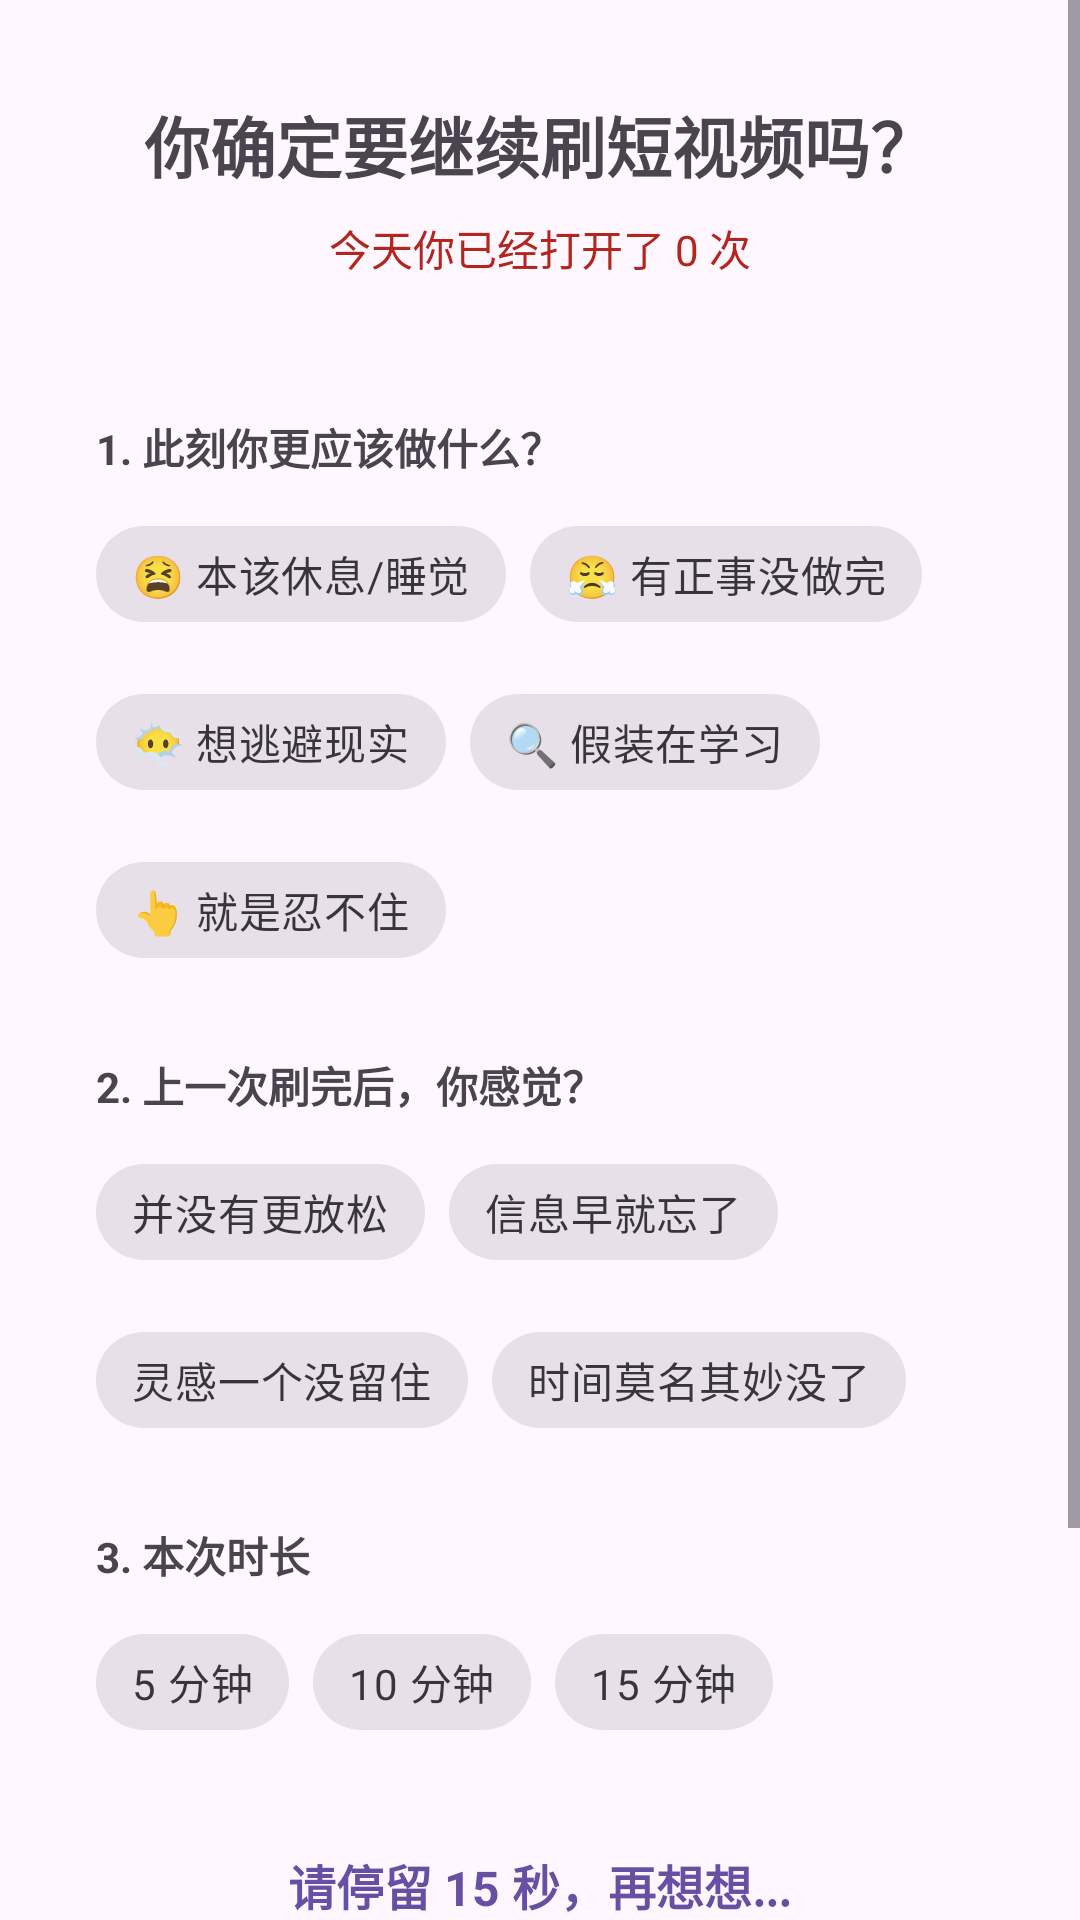

Produce the Android XML layout that renders to this screen, including the resource entries it uses.
<!-- AndroidManifest.xml: activity theme Theme.Buwanle.Gate -->
<!-- res/layout/activity_gate.xml -->
<?xml version="1.0" encoding="utf-8"?>
<FrameLayout xmlns:android="http://schemas.android.com/apk/res/android"
    xmlns:app="http://schemas.android.com/apk/res-auto"
    android:layout_width="match_parent"
    android:layout_height="match_parent"
    android:background="?android:attr/colorBackground">

    
    <ScrollView
        android:id="@+id/layoutNormal"
        android:layout_width="match_parent"
        android:layout_height="match_parent"
        android:fillViewport="true">

        <LinearLayout
            android:layout_width="match_parent"
            android:layout_height="wrap_content"
            android:orientation="vertical"
            android:gravity="center"
            android:padding="32dp">

        <TextView
            android:id="@+id/tvAppName"
            android:layout_width="wrap_content"
            android:layout_height="wrap_content"
            android:text="你确定要继续刷短视频吗？"
            android:textSize="22sp"
            android:textStyle="bold"
            android:layout_marginBottom="8dp" />

        <TextView
            android:id="@+id/tvTodayStats"
            android:layout_width="wrap_content"
            android:layout_height="wrap_content"
            android:text="今天你已经打开了 0 次"
            android:textSize="14sp"
            android:textColor="?attr/colorError"
            android:layout_marginBottom="4dp" />

        <TextView
            android:id="@+id/tvDeepQuestion"
            android:layout_width="match_parent"
            android:layout_height="wrap_content"
            android:text=""
            android:textSize="16sp"
            android:textStyle="italic"
            android:gravity="center"
            android:lineSpacingExtra="4dp"
            android:paddingHorizontal="8dp"
            android:layout_marginBottom="20dp" />

        <TextView
            android:layout_width="wrap_content"
            android:layout_height="wrap_content"
            android:text="1. 此刻你更应该做什么？"
            android:textStyle="bold"
            android:layout_gravity="start"
            android:layout_marginBottom="8dp" />

        <com.google.android.material.chip.ChipGroup
            android:id="@+id/chipGroupMood"
            android:layout_width="match_parent"
            android:layout_height="wrap_content"
            app:singleSelection="true"
            android:layout_marginBottom="24dp">

            <com.google.android.material.chip.Chip
                android:id="@+id/chip_tired"
                style="@style/Widget.MaterialComponents.Chip.Filter"
                android:layout_width="wrap_content"
                android:layout_height="wrap_content"
                android:text="😫 本该休息/睡觉" />

            <com.google.android.material.chip.Chip
                android:id="@+id/chip_annoyed"
                style="@style/Widget.MaterialComponents.Chip.Filter"
                android:layout_width="wrap_content"
                android:layout_height="wrap_content"
                android:text="😤 有正事没做完" />

            <com.google.android.material.chip.Chip
                android:id="@+id/chip_escape"
                style="@style/Widget.MaterialComponents.Chip.Filter"
                android:layout_width="wrap_content"
                android:layout_height="wrap_content"
                android:text="😶‍🌫️ 想逃避现实" />

            <com.google.android.material.chip.Chip
                android:id="@+id/chip_research"
                style="@style/Widget.MaterialComponents.Chip.Filter"
                android:layout_width="wrap_content"
                android:layout_height="wrap_content"
                android:text="🔍 假装在学习" />

            <com.google.android.material.chip.Chip
                android:id="@+id/chip_itchy"
                style="@style/Widget.MaterialComponents.Chip.Filter"
                android:layout_width="wrap_content"
                android:layout_height="wrap_content"
                android:text="👆 就是忍不住" />
        </com.google.android.material.chip.ChipGroup>

        <TextView
            android:layout_width="wrap_content"
            android:layout_height="wrap_content"
            android:text="2. 上一次刷完后，你感觉？"
            android:textStyle="bold"
            android:layout_gravity="start"
            android:layout_marginBottom="8dp" />

        <com.google.android.material.chip.ChipGroup
            android:id="@+id/chipGroupIntent"
            android:layout_width="match_parent"
            android:layout_height="wrap_content"
            app:singleSelection="true"
            android:layout_marginBottom="24dp">

            <com.google.android.material.chip.Chip
                android:id="@+id/chip_relax"
                style="@style/Widget.MaterialComponents.Chip.Filter"
                android:layout_width="wrap_content"
                android:layout_height="wrap_content"
                android:text="并没有更放松" />

            <com.google.android.material.chip.Chip
                android:id="@+id/chip_info"
                style="@style/Widget.MaterialComponents.Chip.Filter"
                android:layout_width="wrap_content"
                android:layout_height="wrap_content"
                android:text="信息早就忘了" />

            <com.google.android.material.chip.Chip
                android:id="@+id/chip_inspiration"
                style="@style/Widget.MaterialComponents.Chip.Filter"
                android:layout_width="wrap_content"
                android:layout_height="wrap_content"
                android:text="灵感一个没留住" />

            <com.google.android.material.chip.Chip
                android:id="@+id/chip_unconscious"
                style="@style/Widget.MaterialComponents.Chip.Filter"
                android:layout_width="wrap_content"
                android:layout_height="wrap_content"
                android:text="时间莫名其妙没了" />
        </com.google.android.material.chip.ChipGroup>

        <TextView
            android:layout_width="wrap_content"
            android:layout_height="wrap_content"
            android:text="3. 本次时长"
            android:textStyle="bold"
            android:layout_gravity="start"
            android:layout_marginBottom="8dp" />

        <com.google.android.material.chip.ChipGroup
            android:id="@+id/chipGroupDuration"
            android:layout_width="match_parent"
            android:layout_height="wrap_content"
            app:singleSelection="true"
            app:selectionRequired="true"
            android:layout_marginBottom="32dp">

            <com.google.android.material.chip.Chip
                android:id="@+id/chip_5min"
                style="@style/Widget.MaterialComponents.Chip.Choice"
                android:layout_width="wrap_content"
                android:layout_height="wrap_content"
                android:text="5 分钟" />

            <com.google.android.material.chip.Chip
                android:id="@+id/chip_10min"
                style="@style/Widget.MaterialComponents.Chip.Choice"
                android:layout_width="wrap_content"
                android:layout_height="wrap_content"
                android:text="10 分钟" />

            <com.google.android.material.chip.Chip
                android:id="@+id/chip_15min"
                style="@style/Widget.MaterialComponents.Chip.Choice"
                android:layout_width="wrap_content"
                android:layout_height="wrap_content"
                android:text="15 分钟" />
        </com.google.android.material.chip.ChipGroup>

        <TextView
            android:id="@+id/tvCountdown"
            android:layout_width="wrap_content"
            android:layout_height="wrap_content"
            android:text="请停留 15 秒，再想想..."
            android:textSize="16sp"
            android:textStyle="bold"
            android:textColor="?attr/colorPrimary"
            android:layout_marginBottom="8dp" />

        <ProgressBar
            android:id="@+id/progressCountdown"
            style="?android:attr/progressBarStyleHorizontal"
            android:layout_width="match_parent"
            android:layout_height="4dp"
            android:max="15000"
            android:progress="0"
            android:layout_marginBottom="16dp" />

        <com.google.android.material.button.MaterialButton
            android:id="@+id/btnConfirm"
            android:layout_width="match_parent"
            android:layout_height="wrap_content"
            android:text="15秒后再想想..."
            android:enabled="false"
            android:textSize="16sp"
            app:cornerRadius="24dp" />

        <com.google.android.material.button.MaterialButton
            android:id="@+id/btnCancelGate"
            style="@style/Widget.Material3.Button.OutlinedButton"
            android:layout_width="match_parent"
            android:layout_height="wrap_content"
            android:layout_marginTop="8dp"
            android:text="现在不刷，回到桌面"
            android:textSize="15sp"
            app:cornerRadius="24dp" />
        </LinearLayout>
    </ScrollView>

    
    <LinearLayout
        android:id="@+id/layoutDoubleConfirm"
        android:layout_width="match_parent"
        android:layout_height="match_parent"
        android:orientation="vertical"
        android:gravity="center"
        android:padding="32dp"
        android:visibility="gone"
        android:background="?android:attr/colorBackground">

        <TextView
            android:layout_width="wrap_content"
            android:layout_height="wrap_content"
            android:text="⚠️ 等一等"
            android:textSize="32sp"
            android:layout_marginBottom="16dp" />

        <TextView
            android:id="@+id/tvDoubleConfirmMessage"
            android:layout_width="wrap_content"
            android:layout_height="wrap_content"
            android:text="你已经连续多次无意识打开"
            android:textSize="16sp"
            android:gravity="center"
            android:layout_marginBottom="32dp" />

        <com.google.android.material.button.MaterialButton
            android:id="@+id/btnDoubleConfirm"
            android:layout_width="match_parent"
            android:layout_height="wrap_content"
            android:text="我确认，确实想打开"
            android:textSize="16sp"
            app:cornerRadius="24dp" />
    </LinearLayout>

    
    <LinearLayout
        android:id="@+id/layoutBlock"
        android:layout_width="match_parent"
        android:layout_height="match_parent"
        android:orientation="vertical"
        android:gravity="center"
        android:padding="32dp"
        android:visibility="gone"
        android:background="?android:attr/colorBackground">

        <TextView
            android:layout_width="wrap_content"
            android:layout_height="wrap_content"
            android:text="🛑 暂停一下"
            android:textSize="32sp"
            android:layout_marginBottom="16dp" />

        <TextView
            android:id="@+id/tvBlockMessage"
            android:layout_width="wrap_content"
            android:layout_height="wrap_content"
            android:text="触发阻断规则"
            android:textSize="16sp"
            android:gravity="center"
            android:layout_marginBottom="32dp" />

        <com.google.android.material.button.MaterialButton
            android:id="@+id/btnBlockOk"
            android:layout_width="match_parent"
            android:layout_height="wrap_content"
            android:text="我知道了，回桌面"
            android:textSize="16sp"
            app:cornerRadius="24dp" />
    </LinearLayout>
</FrameLayout>
<!-- resources referenced by this layout -->
<resources>
  <style name="Theme.Buwanle.Gate" parent="Theme.Material3.Light.NoActionBar">
          <item name="android:windowIsTranslucent">false</item>
          <item name="android:windowBackground">@android:color/white</item>
          <item name="android:windowFullscreen">true</item>
      </style>
</resources>
